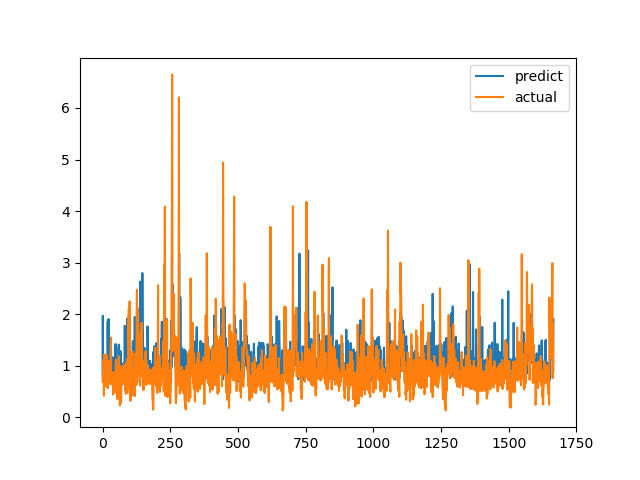

The data file committed next to this chart (first rows):
predict, actual
0.8591, 0.6915
1.968, 0.8558
1.012, 0.7094
0.7599, 1.015
1.066, 1.116
1.105, 0.4183
0.8033, 1.002
0.7728, 1.219
0.8856, 1.143
0.9089, 0.6528
1.094, 0.6747
0.7553, 0.601
0.788, 0.6695
0.7698, 0.6538
1.023, 0.7814
0.7876, 1.206
1.089, 0.8469
1.11, 0.8286
0.841, 0.6482
1.86, 0.5624
1.039, 0.7183
1.378, 1.1
1.905, 0.9542
1.014, 0.729
0.7571, 0.6694
0.9981, 0.8631
1.106, 0.6465
0.8314, 0.8223
0.8175, 0.9236
0.8239, 0.8301
1.051, 1.067
1.103, 1.546
0.8814, 0.6827
0.8519, 0.6386
1.165, 0.6464
0.7938, 0.6881
0.9705, 0.7274
1.115, 0.65
1.159, 0.8694
0.7996, 0.4409
0.7278, 0.4519
0.7536, 0.7575
0.7537, 0.4952
0.7092, 0.6851
0.7199, 0.7244
0.7625, 0.8654
1.377, 0.74
1.121, 0.8071
1.421, 0.8204
0.8175, 1.114
1.338, 1.109
0.8555, 0.4751
0.8205, 1.039
1.072, 0.9458
0.8668, 0.7878
0.8332, 0.3505
0.726, 0.9368
1.063, 0.9868
0.8423, 0.647
1.323, 1.03
... 1,606 more rows
